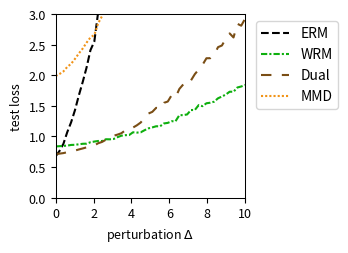

Recreate this plot in Python.
import numpy as np
import matplotlib.pyplot as plt
from scipy.optimize import minimize
from scipy.special import logsumexp

# --- Experiment Setup & Parameter Definitions ---
# Define the problem's dimensions
DIM_M = 10  # Number of rows for matrix A
DIM_N = 10  # Number of columns for matrix A (dimension of theta)

# Define the number of training/test samples
N_TRAIN_SAMPLES = 20
N_TEST_SAMPLES = 1000

# Define the perturbation range for distribution shift
DELTA_MIN = 0.0
DELTA_MAX = 10.0
DELTA_STEPS = 50

# --- DRO Algorithm Hyperparameters ---
N_EPOCHS = 50 # Number of iterations for the outer optimization
LEARNING_RATE = 0.01 # Learning rate for the outer optimization of theta
LAMBDA_VAL = 1 # Regularization parameter lambda
EPSILON = 0.5 # Entropy regularization parameter epsilon
GRAD_CLIP_THRESHOLD = 100.0 # Gradient clipping threshold to prevent explosion

# WGF (Algorithm 3), WFR (Algorithm 4), WRM Specific Parameters
K_INNER_STEPS = 1000  # Number of inner loop iterations K
INNER_STEP_SIZE = 0.001 # Inner loop step size eta
WFR_WEIGHT_STEP_SIZE = 0.016 # Step size for weight updates in WFR

# WGF, WFR, RGO Specific Parameters
M_PARTICLES = 8 # Number of particles (samples) used

# Dual Method Specific Parameters
SINKHORN_SAMPLE_LEVEL = 4 # Monte Carlo sampling level for the Dual method

# --- Generate a Fixed Problem Instance ---
np.random.seed(219)
A0 = np.random.randn(DIM_M, DIM_N)
A1 = np.random.randn(DIM_M, DIM_N)
b = np.random.randn(DIM_M)

# --- Data Generation Functions ---
def generate_training_data(n_samples):
    """Generates training data."""
    return np.random.uniform(-0.5, 0.5, n_samples)

def generate_test_data(n_samples, delta):
    """Generates test data with a distributional shift."""
    lower_bound = -0.5 * (1 + delta)
    upper_bound = 0.5 * (1 + delta)
    return np.random.uniform(lower_bound, upper_bound, n_samples)

# --- Core Function Definitions (Vectorized) ---
def loss_function(theta, z):
    """ Computes the loss f_theta(z) for a single sample or a batch of samples z. """
    z = np.atleast_1d(z)
    # A_z shape: (num_z, DIM_M, DIM_N)
    A_z = A0[np.newaxis, :, :] + z[:, np.newaxis, np.newaxis] * A1[np.newaxis, :, :]
    # residual shape: (num_z, DIM_M)
    residual = A_z @ theta - b[np.newaxis, :]
    # loss shape: (num_z,)
    loss = np.sum(residual**2, axis=1) / DIM_M
    return loss.squeeze()

def loss_grad_theta(theta, z):
    """ Computes the gradient of the loss function with respect to theta, nabla_theta f_theta(z), for one or a batch of z. """
    z = np.atleast_1d(z)
    # A_z shape: (num_z, DIM_M, DIM_N)
    A_z = A0[np.newaxis, :, :] + z[:, np.newaxis, np.newaxis] * A1[np.newaxis, :, :]
    # residual shape: (num_z, DIM_M)
    residual = A_z @ theta - b[np.newaxis, :]
    # grad shape: (num_z, DIM_N)
    grad = 2 * (A_z.transpose(0, 2, 1) @ residual[:, :, np.newaxis]).squeeze(axis=2)
    return grad.squeeze()

def loss_grad_z(theta, z):
    """ Computes the gradient of the loss function with respect to z, nabla_z f_theta(z), for one or a batch of z. """
    z = np.atleast_1d(z)
    # A_z shape: (num_z, DIM_M, DIM_N)
    A_z = A0[np.newaxis, :, :] + z[:, np.newaxis, np.newaxis] * A1[np.newaxis, :, :]
    # residual shape: (num_z, DIM_M)
    residual = A_z @ theta - b[np.newaxis, :]
    # grad_A_z is A1 @ theta, shape: (DIM_M,)
    grad_A_z = A1 @ theta
    # grad shape: (num_z,)
    grad = 2 * np.sum(residual * grad_A_z[np.newaxis, :], axis=1)
    return grad.squeeze()

# --- ERM (Empirical Risk Minimization) Implementation ---
def erm_objective_function(theta, xi_samples):
    """ Calculates the ERM objective function value (average loss). """
    return np.mean(loss_function(theta, xi_samples))

def solve_erm(xi_train_samples):
    """ Solves the ERM problem using an optimizer. """
    initial_theta = np.zeros(DIM_N)
    result = minimize(
        erm_objective_function, initial_theta, args=(xi_train_samples,), method='BFGS')
    if not result.success:
        print("Warning: ERM optimization may not have converged.")
    return result.x

# --- MMD-DRO (Maximum Mean Discrepancy DRO) Implementation ---
def imq_kernel_and_grad_numpy(x, y, c=1.0, beta=-0.5):
    """
    Computes the Inverse Multi-Quadric (IMQ) kernel and its gradient w.r.t. x.
    k(x, y) = (c + ||x - y||^2)^beta
    """
    diffs = x[:, np.newaxis, :] - y[np.newaxis, :, :]
    sq_dists = np.sum(diffs**2, axis=2)
    kernel_matrix = (c + sq_dists)**beta
    grad_multiplier = 2 * beta * (c + sq_dists)**(beta - 1)
    grad_k_x = diffs * grad_multiplier[:, :, np.newaxis]
    return kernel_matrix, grad_k_x

def solve_mmd_dro(xi_train_samples):
    """ Solves Sinkhorn DRO using an MMD gradient flow sampler. """
    theta = np.zeros(DIM_N)
    num_train = len(xi_train_samples)

    for epoch in range(N_EPOCHS):
        particles = np.tile(xi_train_samples[:, np.newaxis], (1, M_PARTICLES))
        current_inner_steps = int(max(5, K_INNER_STEPS * (epoch + 1) / N_EPOCHS))
        
        for _ in range(current_inner_steps):
            particles_flat = particles.flatten()
            loss_grads = loss_grad_z(theta, particles_flat)

            particles_reshaped = particles_flat[:, np.newaxis]
            xi_train_reshaped = xi_train_samples[:, np.newaxis]

            _, grad_K_clone = imq_kernel_and_grad_numpy(particles_reshaped, particles_reshaped)
            mmd_term1 = np.mean(grad_K_clone, axis=1).squeeze()

            _, grad_K_orig = imq_kernel_and_grad_numpy(particles_reshaped, xi_train_reshaped)
            mmd_term2 = np.mean(grad_K_orig, axis=1).squeeze()

            velocity = loss_grads - LAMBDA_VAL * (mmd_term1 - mmd_term2)
            noise = np.random.randn(*particles_flat.shape) * 0.01
            
            particles_flat = particles_flat + INNER_STEP_SIZE * velocity + noise
            particles = particles_flat.reshape(num_train, M_PARTICLES)
        
        all_grads = loss_grad_theta(theta, particles.flatten())
        avg_particle_grads = all_grads.reshape(num_train, M_PARTICLES, -1).mean(axis=1)
        total_grad = avg_particle_grads.sum(axis=0)
            
        avg_grad = total_grad / num_train
        grad_norm = np.linalg.norm(avg_grad)
        if grad_norm > GRAD_CLIP_THRESHOLD:
            avg_grad = avg_grad * GRAD_CLIP_THRESHOLD / grad_norm
        theta -= LEARNING_RATE * avg_grad
        
    return theta


# --- RGO (Algorithm 2) Implementation (Vectorized) ---
# def solve_rgo(xi_train_samples):
#     """ Solves Sinkhorn DRO using the RGO algorithm. """
#     theta = np.zeros(DIM_N)
#     num_train = len(xi_train_samples)
    
#     def rgo_inner_objective(z, xi, current_theta):
#         l = loss_function(current_theta, z.flatten()).reshape(z.shape)
#         penalty = (z - xi)**2
#         return -l / (LAMBDA_VAL * EPSILON) + penalty / EPSILON

#     def rgo_inner_objective_grad_z(z, xi, current_theta):
#         grad_l_z = loss_grad_z(current_theta, z)
#         grad_penalty = 2 * (z - xi)
#         return -grad_l_z / (LAMBDA_VAL * EPSILON) + grad_penalty
    
#     for epoch in range(N_EPOCHS):
#         # Stage 1: Use gradient descent to find z* for all xi simultaneously
#         z_k = xi_train_samples.copy()
#         for _ in range(K_INNER_STEPS):
#             grad = rgo_inner_objective_grad_z(z_k, xi_train_samples, theta)
#             z_k -= INNER_STEP_SIZE * grad
#         z_star_batch = z_k

#         # Stage 2: Vectorized rejection sampling M_PARTICLES times for each xi
#         variance = (LAMBDA_VAL * EPSILON) / (2 * LAMBDA_VAL - RGO_SMOOTHNESS_L)
#         if variance <= 0: variance = 1e-6
#         std_dev = np.sqrt(variance)
        
#         z_star_expanded = z_star_batch[:, np.newaxis]
#         xi_expanded = xi_train_samples[:, np.newaxis]
        
#         final_accepted_samples = np.zeros((num_train, M_PARTICLES))
#         active_flags = np.ones((num_train, M_PARTICLES), dtype=bool)
        
#         for _ in range(100): # Max 100 attempts for vectorization
#             if not np.any(active_flags): break
            
#             proposals = np.random.normal(0, std_dev, size=(num_train, M_PARTICLES))
#             z_candidates = z_star_expanded + proposals
            
#             f_val_candidates = rgo_inner_objective(z_candidates, xi_expanded, theta)
#             f_val_star = rgo_inner_objective(z_star_expanded, xi_expanded, theta)
            
#             log_accept_prob = -f_val_candidates + f_val_star - (proposals**2 / (2*variance))
            
#             acceptance_mask = np.log(np.random.rand(num_train, M_PARTICLES)) < log_accept_prob
#             newly_accepted = acceptance_mask & active_flags
            
#             final_accepted_samples[newly_accepted] = z_candidates[newly_accepted]
#             active_flags[newly_accepted] = False

#         if np.any(active_flags):
#             final_accepted_samples[active_flags] = z_star_expanded[active_flags]

#         all_grads = loss_grad_theta(theta, final_accepted_samples.flatten())
#         avg_particle_grads = all_grads.reshape(num_train, M_PARTICLES, -1).mean(axis=1)
#         total_grad = avg_particle_grads.sum(axis=0)
        
#         avg_grad = total_grad / num_train
#         grad_norm = np.linalg.norm(avg_grad)
#         if grad_norm > GRAD_CLIP_THRESHOLD:
#             avg_grad = avg_grad * GRAD_CLIP_THRESHOLD / grad_norm
#         theta -= LEARNING_RATE * avg_grad
        
#     return theta

# --- Wasserstein Gradient Flow (WGF) Implementation (Vectorized) ---
def solve_wgf(xi_train_samples):
    """ Solves Sinkhorn DRO using Wasserstein Gradient Flow (WGF). """
    theta = np.zeros(DIM_N)
    num_train = len(xi_train_samples)
    
    def f_bar_grad_z(z, xi, current_theta):
        grad_f = loss_grad_z(current_theta, z)
        return grad_f - 2 * LAMBDA_VAL * (z - xi)

    for epoch in range(N_EPOCHS):
        particles = np.tile(xi_train_samples[:, np.newaxis], (1, M_PARTICLES))
        
        for _ in range(K_INNER_STEPS):
            particles_flat = particles.flatten()
            xi_expanded = np.repeat(xi_train_samples, M_PARTICLES)
            
            grad = f_bar_grad_z(particles_flat, xi_expanded, theta)
            noise = np.random.normal(0, 1, size=particles_flat.shape)
            
            updated_particles_flat = particles_flat + INNER_STEP_SIZE * grad + np.sqrt(2 * INNER_STEP_SIZE * LAMBDA_VAL * EPSILON) * noise
            particles = updated_particles_flat.reshape(num_train, M_PARTICLES)
            particles = np.clip(particles, -1, 1)
            
        all_grads = loss_grad_theta(theta, particles.flatten())
        avg_particle_grads = all_grads.reshape(num_train, M_PARTICLES, -1).mean(axis=1)
        total_grad = avg_particle_grads.sum(axis=0)
            
        avg_grad = total_grad / num_train
        grad_norm = np.linalg.norm(avg_grad)
        if grad_norm > GRAD_CLIP_THRESHOLD:
            avg_grad = avg_grad * GRAD_CLIP_THRESHOLD / grad_norm
        theta -= LEARNING_RATE * avg_grad
        
    return theta

# --- WFR Flow (Algorithm 4) Implementation (Vectorized) ---
def solve_wfr(xi_train_samples):
    """ Solves Sinkhorn DRO using WFR Flow. """
    theta = np.zeros(DIM_N)
    num_train = len(xi_train_samples)
    
    def f_bar_grad_z(z, xi, current_theta):
        grad_f = loss_grad_z(current_theta, z)
        return grad_f - 2 * LAMBDA_VAL * (z - xi)

    for epoch in range(N_EPOCHS):
        particles = np.tile(xi_train_samples[:, np.newaxis], (1, M_PARTICLES))
        weights = np.full((num_train, M_PARTICLES), 1.0 / M_PARTICLES)
        
        for _ in range(K_INNER_STEPS):
            particles_flat = particles.flatten()
            xi_expanded = np.repeat(xi_train_samples, M_PARTICLES)
            
            grad = f_bar_grad_z(particles_flat, xi_expanded, theta)
            noise = np.random.normal(0, 1, size=particles_flat.shape)
            updated_particles_flat = particles_flat + INNER_STEP_SIZE * grad + np.sqrt(2 * INNER_STEP_SIZE * LAMBDA_VAL * EPSILON) * noise
            particles = updated_particles_flat.reshape(num_train, M_PARTICLES)
            particles = np.clip(particles, -1, 1)
            
            f_bar_val = loss_function(theta, particles.flatten()).reshape(particles.shape) - LAMBDA_VAL * (particles - xi_train_samples[:, np.newaxis])**2
            weights = (weights**(1 - LAMBDA_VAL * EPSILON * WFR_WEIGHT_STEP_SIZE)) * np.exp(WFR_WEIGHT_STEP_SIZE * f_bar_val)
            
            sum_weights = np.sum(weights, axis=1, keepdims=True)
            weights /= (sum_weights + 1e-9)

            low_weight_threshold = 1e-3
            low_weight_mask = weights < low_weight_threshold
            rows_with_low_weights = np.any(low_weight_mask, axis=1)

            if np.any(rows_with_low_weights):
                max_weight_indices = np.argmax(weights, axis=1, keepdims=True)
                max_weight_vals = np.take_along_axis(weights, max_weight_indices, axis=1)
                highest_weight_point_data = np.take_along_axis(particles, max_weight_indices, axis=1)

                low_weights_sum = np.sum(weights * low_weight_mask, axis=1, keepdims=True)
                num_low_weights = np.sum(low_weight_mask, axis=1, keepdims=True)

                avg_weight = (max_weight_vals + low_weights_sum) / (num_low_weights + 1.0 + 1e-9)

                max_weight_mask = np.zeros_like(weights, dtype=bool)
                np.put_along_axis(max_weight_mask, max_weight_indices, True, axis=1)

                update_mask = (low_weight_mask | max_weight_mask) & rows_with_low_weights[:, np.newaxis]
                
                x_update_mask = low_weight_mask & rows_with_low_weights[:, np.newaxis]

                weights = np.where(update_mask, avg_weight, weights)

                particles = np.where(x_update_mask, highest_weight_point_data, particles)

                sum_weights = np.sum(weights, axis=1, keepdims=True)
                weights /= (sum_weights + 1e-9)
            
        all_grads = loss_grad_theta(theta, particles.flatten()).reshape(num_train, M_PARTICLES, -1)
        weighted_grads = np.sum(weights[:, :, np.newaxis] * all_grads, axis=1)
        total_grad = np.sum(weighted_grads, axis=0)
        
        avg_grad = total_grad / num_train
        grad_norm = np.linalg.norm(avg_grad)
        if grad_norm > GRAD_CLIP_THRESHOLD:
            avg_grad = avg_grad * GRAD_CLIP_THRESHOLD / grad_norm
        theta -= LEARNING_RATE * avg_grad
        
    return theta

# --- WRM (Wasserstein Robust Method) Implementation (Vectorized) ---
def solve_wrm(xi_train_samples):
    """ Solves using WRM (deterministic inner optimization). """
    theta = np.zeros(DIM_N)
    num_train = len(xi_train_samples)
    
    def f_bar_grad_z(z, xi, current_theta):
        grad_f = loss_grad_z(current_theta, z)
        return grad_f - 2 * LAMBDA_VAL * (z - xi)

    for epoch in range(N_EPOCHS):
        z_k = xi_train_samples.copy()
        for _ in range(K_INNER_STEPS):
            grad = f_bar_grad_z(z_k, xi_train_samples, theta)
            z_k += INNER_STEP_SIZE * grad
            z_k = np.clip(z_k, -1, 1)
            
        total_grad = loss_grad_theta(theta, z_k).sum(axis=0)
            
        avg_grad = total_grad / num_train
        grad_norm = np.linalg.norm(avg_grad)
        if grad_norm > GRAD_CLIP_THRESHOLD:
            avg_grad = avg_grad * GRAD_CLIP_THRESHOLD / grad_norm
        theta -= LEARNING_RATE * avg_grad
        
    return theta

# --- Dual Method Implementation (Vectorized) ---
def solve_dual(xi_train_samples):
    """ Solves Sinkhorn DRO using the dual method. """
    theta = np.zeros(DIM_N)
    num_train = len(xi_train_samples)
    
    levels = np.arange(SINKHORN_SAMPLE_LEVEL + 1)
    numerators = 2.0**(-levels)
    denominator = 2.0 - 2.0**(-SINKHORN_SAMPLE_LEVEL)
    probabilities = numerators / denominator
    
    for _ in range(N_EPOCHS):
        sampled_level = np.random.choice(levels, p=probabilities)
        m = 2**sampled_level
        
        noise = np.random.randn(num_train, m) * np.sqrt(EPSILON)
        z_samples = xi_train_samples[:, np.newaxis] + noise
        
        v = loss_function(theta, z_samples.flatten()).reshape(num_train, m) / (LAMBDA_VAL * EPSILON)
        
        v_max = np.max(v, axis=1, keepdims=True)
        weights = np.exp(v - v_max) 
        weights /= np.sum(weights, axis=1, keepdims=True)
        
        grads = loss_grad_theta(theta, z_samples.flatten()).reshape(num_train, m, -1)
        weighted_grads = np.sum(weights[:, :, np.newaxis] * grads, axis=1)
        total_grad = np.sum(weighted_grads, axis=0)

        avg_grad = total_grad / num_train
        grad_norm = np.linalg.norm(avg_grad)
        if grad_norm > GRAD_CLIP_THRESHOLD:
            avg_grad = avg_grad * GRAD_CLIP_THRESHOLD / grad_norm
        theta -= LEARNING_RATE * avg_grad
        
    return theta

# --- Experiment Execution and Evaluation ---
def run_experiment():
    """ Executes the complete experimental procedure. """
    xi_train = generate_training_data(N_TRAIN_SAMPLES)
    
    print("Solving ERM model...")
    theta_erm = solve_erm(xi_train)
    # print("Solving RGO model...")
    # theta_rgo = solve_rgo(xi_train)
    print("Solving WGF model...")
    #np.random.seed(42)
    # theta_wgf = solve_wgf(xi_train)
    # print("Solving WFR model...")
    #np.random.seed(42)
    # theta_wfr = solve_wfr(xi_train)
    # print("Solving WRM model...")
    theta_wrm = solve_wrm(xi_train)
    print("Solving Dual model...")
    #np.random.seed(42)
    theta_dual = solve_dual(xi_train)
    print("Solvinh MMD model...")
    theta_mmd_dro = solve_mmd_dro(xi_train)
    print("All models solved.")

    delta_values = np.linspace(DELTA_MIN, DELTA_MAX, DELTA_STEPS)
    results = {'ERM': [],  'WRM': [], 'Dual': [], 'MMD': []} #'WGF': [], 'WFR': [],
    models = {
        'ERM': theta_erm, 'WRM': theta_wrm, 'Dual': theta_dual, 'MMD': theta_mmd_dro
    } #'WGF': theta_wgf, 'WFR': theta_wfr,

    print("Evaluating all models...")
    for delta in delta_values:
        xi_test = generate_test_data(N_TEST_SAMPLES, delta)
        for name, theta in models.items():
            test_loss = erm_objective_function(theta, xi_test)
            results[name].append(test_loss)
            
    print("Evaluation complete.")
    return delta_values, results

# --- Results Visualization ---
def plot_results(delta_values, results):
    """ Plots the loss curves for all models against the perturbation delta. """
    fig, ax = plt.subplots(figsize=(3.6, 2.613), dpi=300)

    styles = {
        'ERM': {'color': 'k', 'linestyle': '--'},
        'RGO': {'color': '#9467bd', 'linestyle': '-'}, 
        'WGF': {'color': "#9a0ba7", 'linestyle': '-.'},
        'WFR': {'color': "#db2020", 'linestyle': ':'},
        'WRM': {'color': "#0eaf0e", 'linestyle': (0, (3, 1, 1, 1))}, 
        'Dual': {'color': "#7A4E15", 'linestyle': (0, (5, 5))}, 
        'MMD': {'color': "#f19317", 'linestyle': (0, (1, 1))} 
    }
    
    for name, losses in results.items():
        ax.plot(delta_values, losses, linewidth=1.5, label=name, **styles[name])

    #ax.set_title('(a) Uncertain least squares loss', fontsize=11)
    ax.set_xlabel(r'perturbation $\Delta$', fontsize=9)
    ax.set_ylabel('test loss', fontsize=9)
    ax.tick_params(axis='both', which='major', labelsize=9)
    for spine in ax.spines.values():
        spine.set_linewidth(0.75)
    ax.set_xlim(0, 10)
    ax.set_ylim(0, 3)
    ax.grid(False)
    ax.legend(fontsize=10)
    ax.legend(loc='upper left', bbox_to_anchor=(1.02, 1))
    plt.tight_layout()
    plt.savefig('uncertain_least_squares_results.pdf', dpi=300)
    plt.show()

# --- Main Program Entry ---
if __name__ == '__main__':
    with np.errstate(all='ignore'):
        delta_vals, all_results = run_experiment()
        plot_results(delta_vals, all_results)